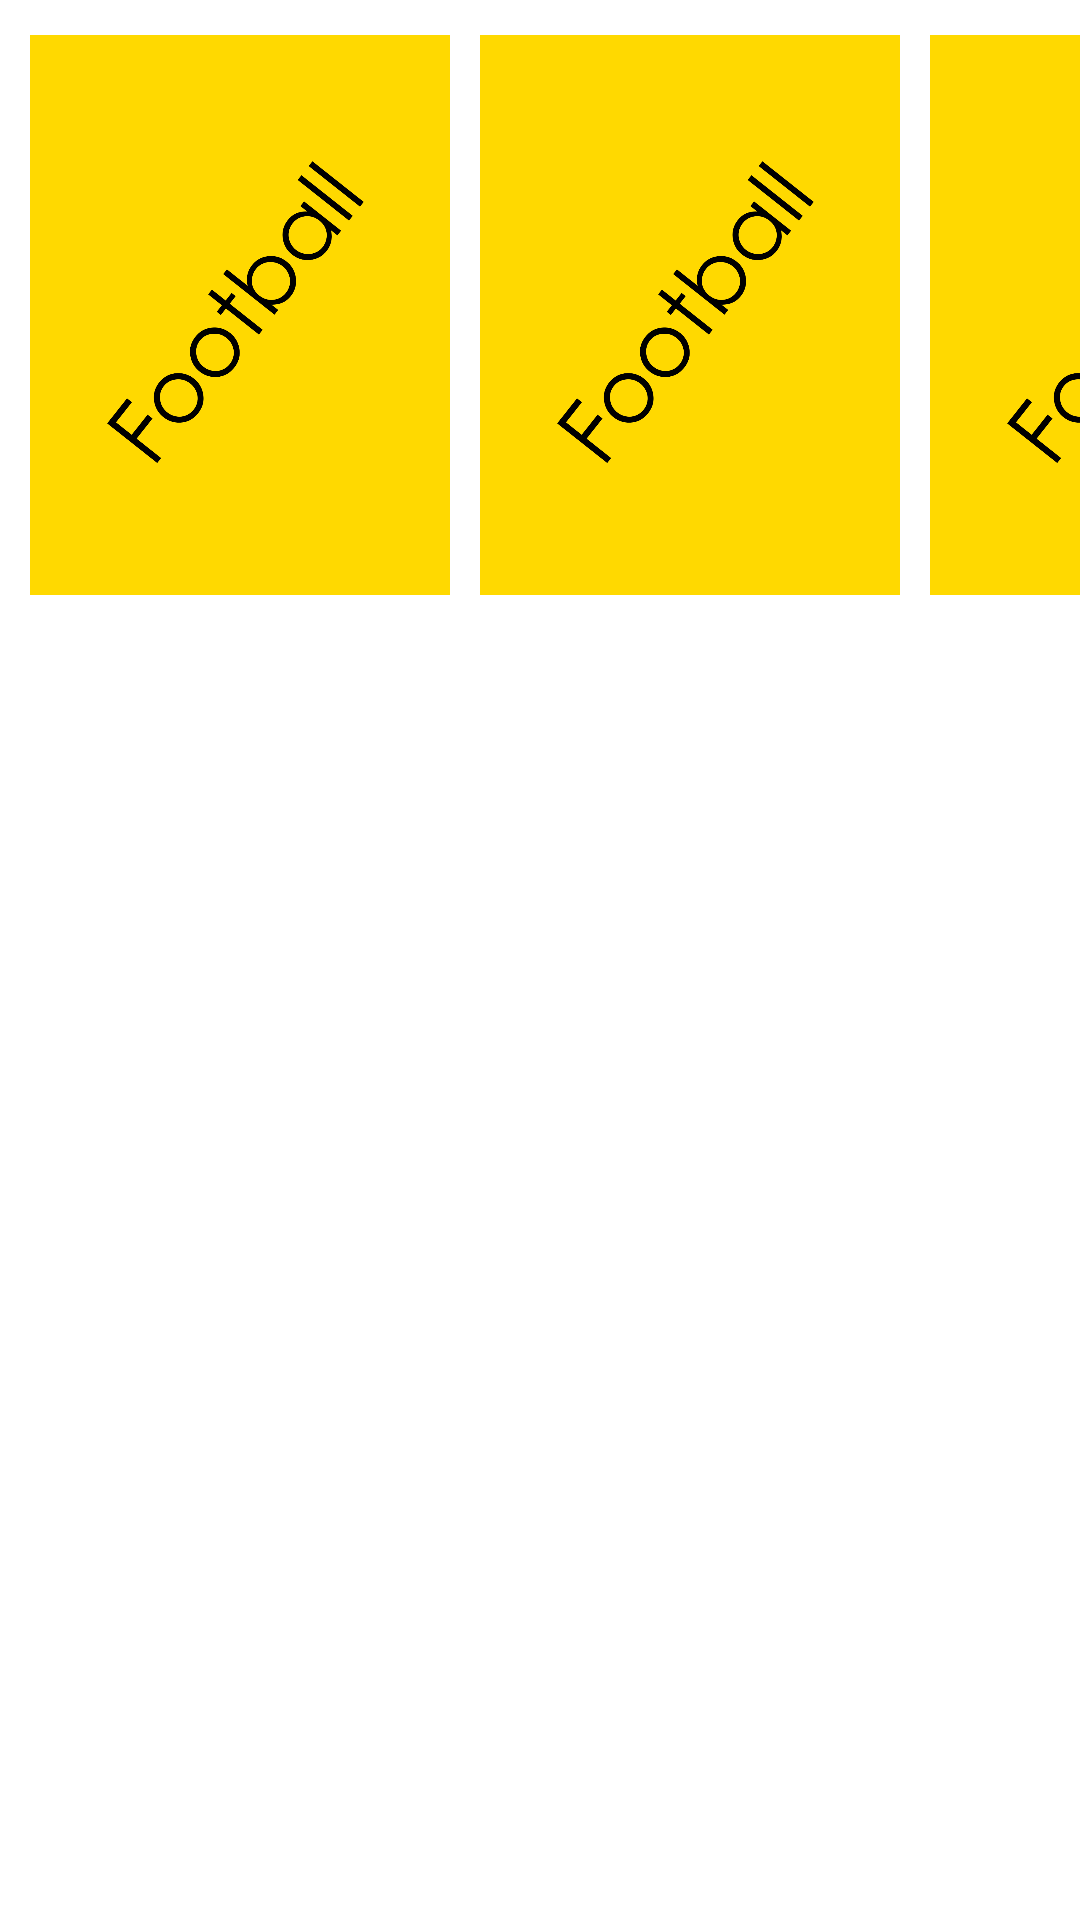

Produce the Android XML layout that renders to this screen, including the resource entries it uses.
<!-- AndroidManifest.xml: application theme Theme.Cards -->
<!-- res/layout/activity_open_chest.xml -->
<?xml version="1.0" encoding="utf-8"?>
<LinearLayout xmlns:android="http://schemas.android.com/apk/res/android"
    xmlns:tools="http://schemas.android.com/tools"
    android:layout_width="match_parent"
    android:layout_height="match_parent"
    android:orientation="vertical"
    tools:context=".OpenChestActivity">

    <HorizontalScrollView
        android:layout_width="match_parent"
        android:layout_height="wrap_content">

        <GridLayout
            android:layout_width="wrap_content"
            android:layout_height="wrap_content"
            android:columnCount="5"
            android:padding="5dp"
            android:rowCount="2">

            <ImageView
                android:id="@+id/firstCardImageView"
                android:layout_width="150dp"
                android:layout_height="200dp"
                android:layout_row="0"
                android:layout_column="0"
                android:padding="5dp"
                android:src="@drawable/card_shirt" />

            <TextView
                android:id="@+id/firstCardTextView"
                android:layout_width="wrap_content"
                android:layout_height="wrap_content"
                android:layout_row="1"
                android:layout_column="0" />

            <ImageView
                android:id="@+id/secondCardImageView"
                android:layout_width="150dp"
                android:layout_height="200dp"
                android:layout_row="0"
                android:layout_column="1"
                android:padding="5dp"
                android:src="@drawable/card_shirt" />

            <TextView
                android:id="@+id/secondCardTextView"
                android:layout_width="wrap_content"
                android:layout_height="wrap_content"
                android:layout_row="1"
                android:layout_column="1" />

            <ImageView
                android:id="@+id/thirdCardImageView"
                android:layout_width="150dp"
                android:layout_height="200dp"
                android:layout_row="0"
                android:layout_column="2"
                android:padding="5dp"
                android:src="@drawable/card_shirt" />

            <TextView
                android:id="@+id/thirdCardTextView"
                android:layout_width="wrap_content"
                android:layout_height="wrap_content"
                android:layout_row="1"
                android:layout_column="2" />

            <ImageView
                android:id="@+id/fourthCardImageView"
                android:layout_width="150dp"
                android:layout_height="200dp"
                android:layout_row="0"
                android:layout_column="3"
                android:padding="5dp"
                android:src="@drawable/card_shirt" />

            <TextView
                android:id="@+id/fourthCardTextView"
                android:layout_width="wrap_content"
                android:layout_height="wrap_content"
                android:layout_row="1"
                android:layout_column="3" />

            <ImageView
                android:id="@+id/fifthCardImageView"
                android:layout_width="150dp"
                android:layout_height="200dp"
                android:layout_row="0"
                android:layout_column="4"
                android:padding="5dp"
                android:src="@drawable/card_shirt" />

            <TextView
                android:id="@+id/fifthCardTextView"
                android:layout_width="wrap_content"
                android:layout_height="wrap_content"
                android:layout_row="1"
                android:layout_column="4" />

        </GridLayout>

    </HorizontalScrollView>

    <Button
        android:id="@+id/getAllCardsButton"
        android:layout_width="wrap_content"
        android:layout_height="wrap_content"
        android:layout_gravity="center_horizontal"
        android:text="@string/get_all"
        android:visibility="gone" />

</LinearLayout>
<!-- resources referenced by this layout -->
<resources>
  <!-- drawable card_shirt: png bitmap (drawable-v24, 61099 bytes) -->
  <string name="get_all">Получить все</string>
</resources>
